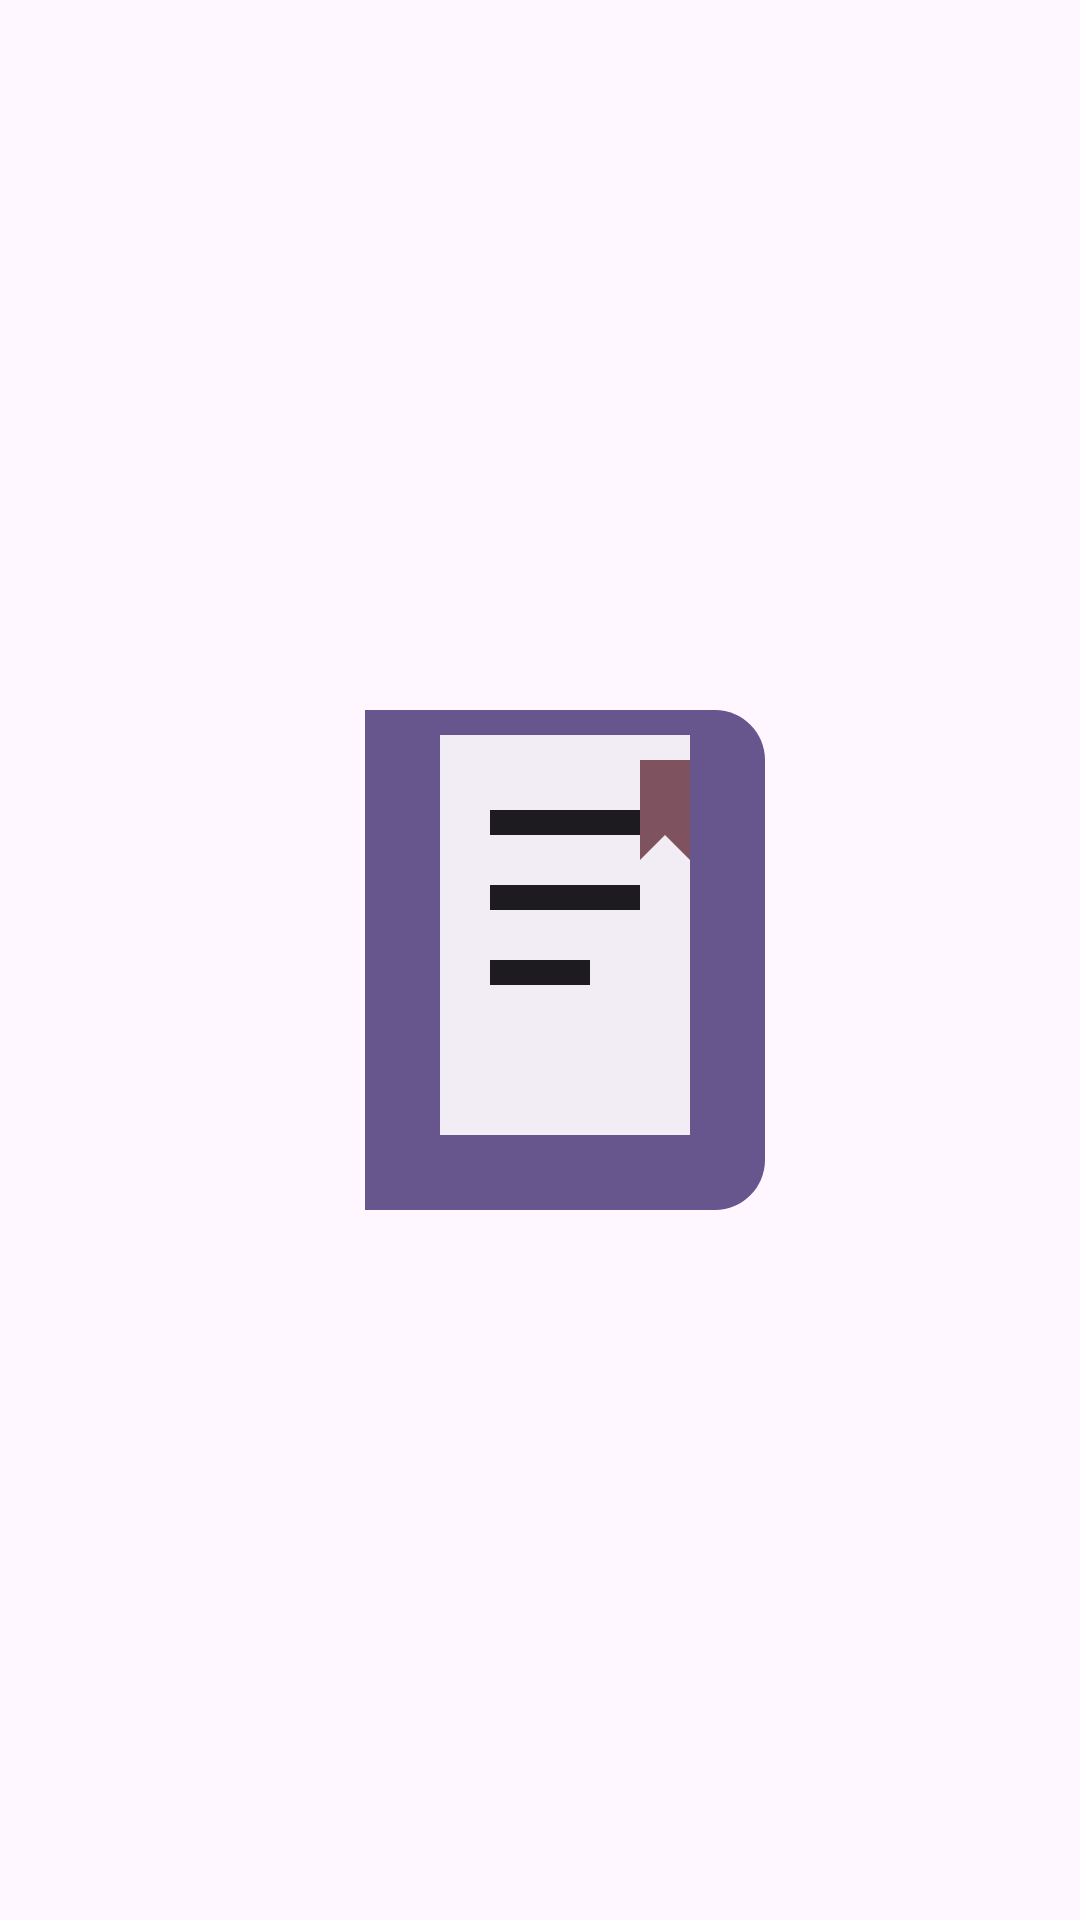

This screen was rendered from an Android layout file. Write that file and the resources it references.
<!-- AndroidManifest.xml: application theme Theme.ETab -->
<!-- res/layout/activity_splash.xml -->
<?xml version="1.0" encoding="utf-8"?>
<androidx.constraintlayout.widget.ConstraintLayout xmlns:android="http://schemas.android.com/apk/res/android"
    xmlns:app="http://schemas.android.com/apk/res-auto"
    xmlns:tools="http://schemas.android.com/tools"
    android:layout_width="match_parent"
    android:layout_height="match_parent"
    android:background="?attr/colorSurface">

    <ImageView
        android:id="@+id/logo"
        android:layout_width="200dp"
        android:layout_height="200dp"
        android:src="@drawable/ic_app_logo"
        android:scaleType="fitCenter"
        app:layout_constraintTop_toTopOf="parent"
        app:layout_constraintBottom_toBottomOf="parent"
        app:layout_constraintStart_toStartOf="parent"
        app:layout_constraintEnd_toEndOf="parent"
        tools:ignore="ContentDescription" />

</androidx.constraintlayout.widget.ConstraintLayout>
<!-- resources referenced by this layout -->
<resources>
  <!-- drawable ic_app_logo (drawable) -->
  <?xml version="1.0" encoding="utf-8"?>
  <vector xmlns:android="http://schemas.android.com/apk/res/android"
      android:width="108dp"
      android:height="108dp"
      android:viewportWidth="24"
      android:viewportHeight="24">
  
      
      <path
          android:fillColor="?attr/colorPrimary"
          android:pathData="M5,2h2v20H5z" />
  
      
      <path
          android:fillColor="?attr/colorPrimary"
          android:pathData="M7,2h12c1.1,0 2,0.9 2,2v16c0,1.1 -0.9,2 -2,2H7z" />
  
      
      <path
          android:fillColor="?attr/colorSurfaceContainer"
          android:pathData="M8,3h10v16H8z" />
  
      
      <path
          android:fillColor="?attr/colorOnSurface"
          android:pathData="M10,6h6v1h-6z" />
      <path
          android:fillColor="?attr/colorOnSurface"
          android:pathData="M10,9h6v1h-6z" />
      <path
          android:fillColor="?attr/colorOnSurface"
          android:pathData="M10,12h4v1h-4z" />
  
      
      <path
          android:fillColor="?attr/colorTertiary"
          android:pathData="M16,4h2v4l-1,-1l-1,1z" />
  </vector>
  <color name="black">#000000</color>
  <color name="md_theme_secondary">#635B70</color>
  <color name="md_theme_primary">#67558E</color>
  <color name="md_theme_onPrimary">#FFFFFF</color>
  <color name="md_theme_primaryContainer">#EADDFF</color>
  <color name="md_theme_onPrimaryContainer">#4F3D74</color>
  <color name="md_theme_onSecondary">#FFFFFF</color>
  <color name="md_theme_secondaryContainer">#E9DEF8</color>
  <color name="md_theme_onSecondaryContainer">#4A4358</color>
  <color name="md_theme_tertiary">#7E525E</color>
  <color name="md_theme_onTertiary">#FFFFFF</color>
  <color name="md_theme_tertiaryContainer">#FFD9E1</color>
  <color name="md_theme_onTertiaryContainer">#643B47</color>
  <color name="md_theme_error">#BA1A1A</color>
  <color name="md_theme_onError">#FFFFFF</color>
  <color name="md_theme_errorContainer">#FFDAD6</color>
  <color name="md_theme_onErrorContainer">#93000A</color>
  <color name="md_theme_background">#FEF7FF</color>
  <color name="md_theme_surface">#FEF7FF</color>
  <color name="md_theme_onSurface">#1D1B20</color>
  <color name="md_theme_surfaceVariant">#E7E0EB</color>
  <color name="md_theme_onSurfaceVariant">#49454E</color>
  <color name="md_theme_outline">#7A757F</color>
  <color name="md_theme_outlineVariant">#CBC4CF</color>
  <color name="md_theme_inverseSurface">#322F35</color>
  <color name="md_theme_inverseOnSurface">#F5EFF7</color>
  <color name="md_theme_inversePrimary">#D2BCFD</color>
  <color name="md_theme_primaryFixed">#EADDFF</color>
  <color name="md_theme_onPrimaryFixed">#220F46</color>
  <color name="md_theme_primaryFixedDim">#D2BCFD</color>
  <color name="md_theme_onPrimaryFixedVariant">#4F3D74</color>
  <color name="md_theme_secondaryFixed">#E9DEF8</color>
  <color name="md_theme_onSecondaryFixed">#1E182B</color>
  <color name="md_theme_secondaryFixedDim">#CDC2DB</color>
  <color name="md_theme_onSecondaryFixedVariant">#4A4358</color>
  <color name="md_theme_tertiaryFixed">#FFD9E1</color>
  <color name="md_theme_onTertiaryFixed">#31101C</color>
  <color name="md_theme_tertiaryFixedDim">#F0B8C6</color>
  <color name="md_theme_onTertiaryFixedVariant">#643B47</color>
  <color name="md_theme_surfaceDim">#DED8E0</color>
  <color name="md_theme_surfaceBright">#FEF7FF</color>
  <color name="md_theme_surfaceContainerLowest">#FFFFFF</color>
  <color name="md_theme_surfaceContainerLow">#F8F1FA</color>
  <color name="md_theme_surfaceContainer">#F2ECF4</color>
  <color name="md_theme_surfaceContainerHigh">#ECE6EE</color>
  <color name="md_theme_surfaceContainerHighest">#E7E0E8</color>
</resources>
